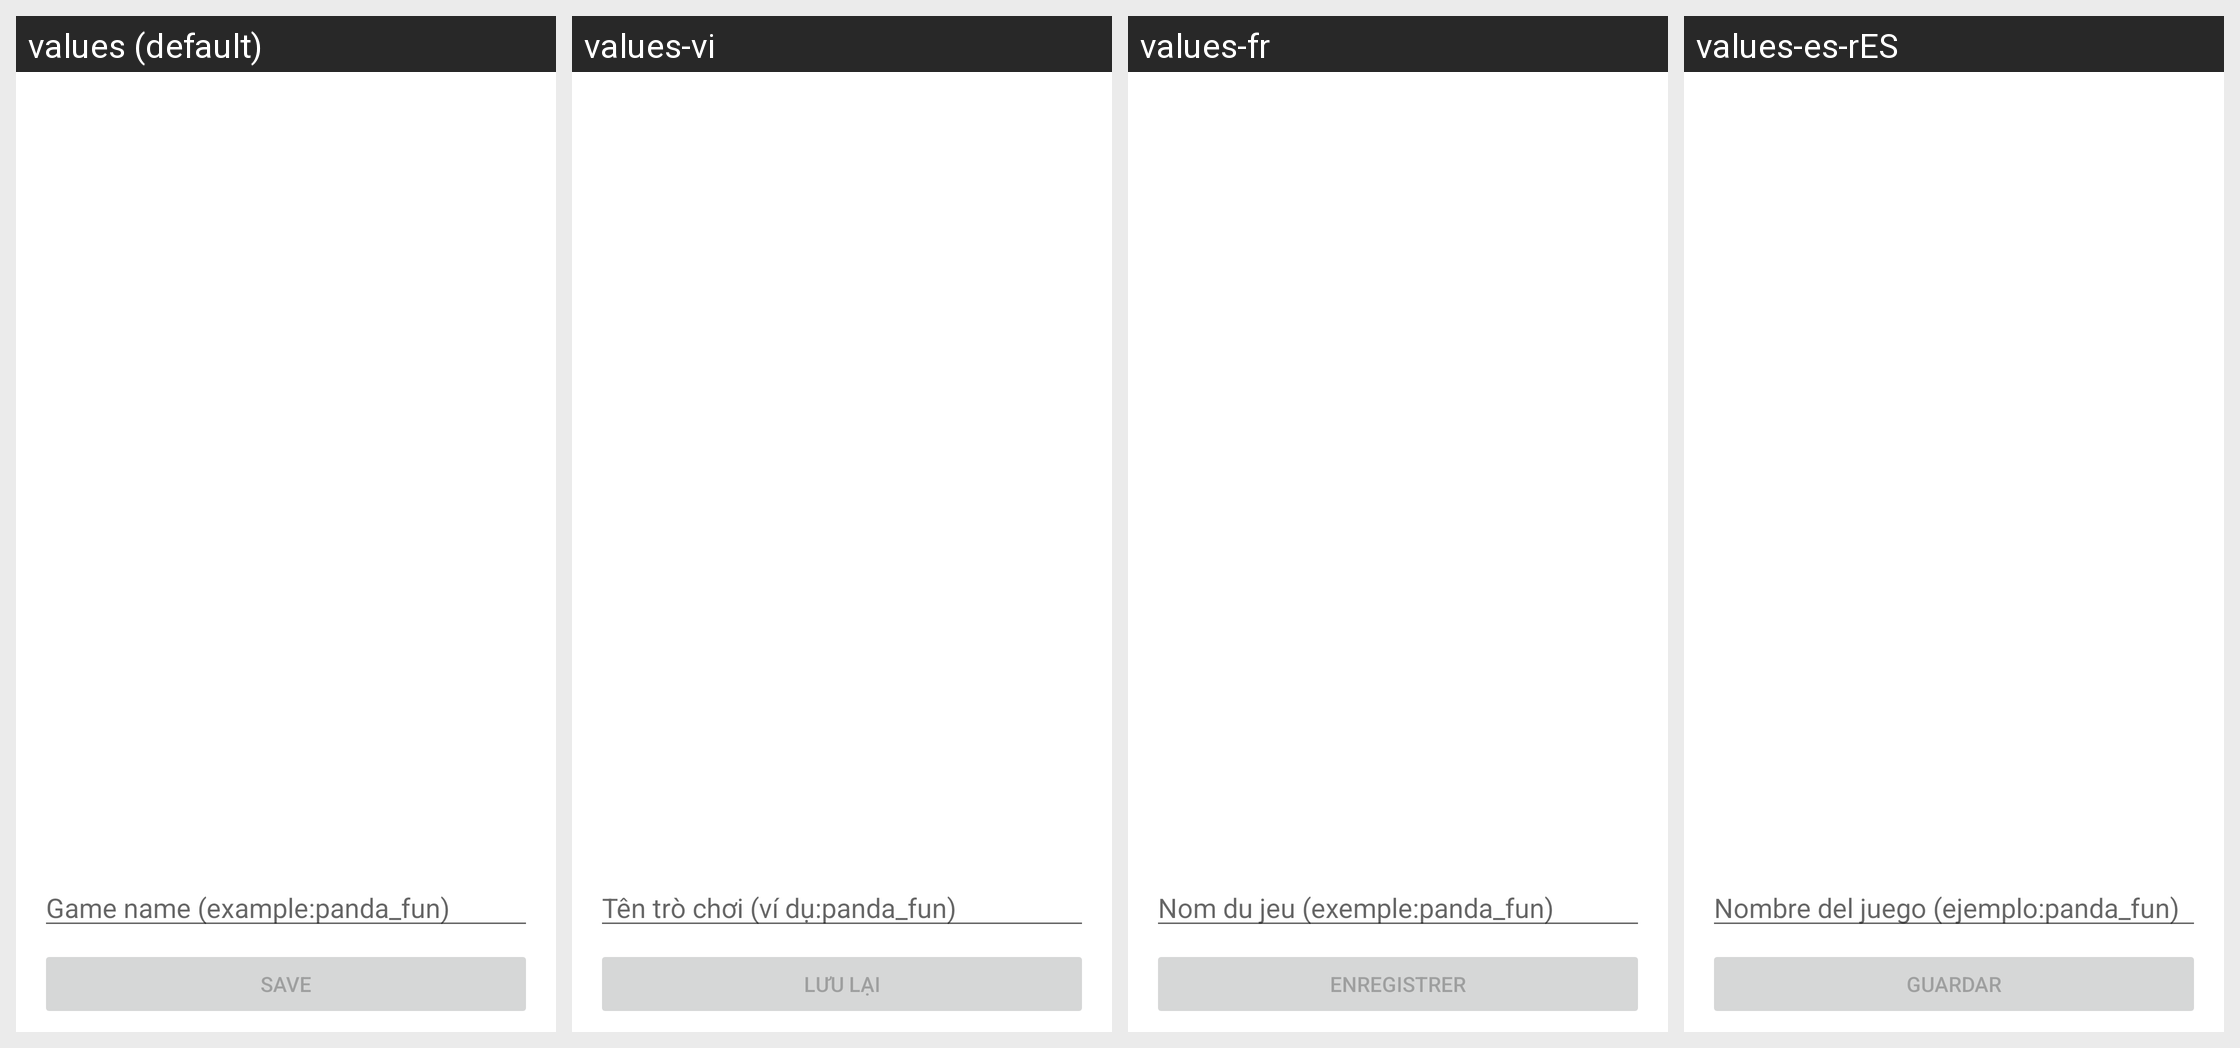

This grid shows one Android layout under several languages. Give, for every string resource on the screen, its name, the default text and each shown locale's text.
Android screen res/layout/activity_create.xml rendered under 4 locales, left to right: values (default), values-vi, values-fr, values-es-rES. Device: Nexus 5 (rendered at 1080×1920; each locale shown at half size, 540×960, under a caption strip naming it); theme Theme.Finalproject.
Strings drawn on this screen, with the default value and each locale's value (text and hints the layout hard-codes, and strings that could not be matched under every locale, appear in the picture but are not listed):

save
  values: Save
  values-vi: Lưu lại
  values-fr: enregistrer
  values-es-rES: Guardar

game_name_example_panda_fun
  values: Game name (example:panda_fun)
  values-vi: Tên trò chơi (ví dụ:panda_fun)
  values-fr: Nom du jeu (exemple:panda_fun)
  values-es-rES: Nombre del juego (ejemplo:panda_fun)
